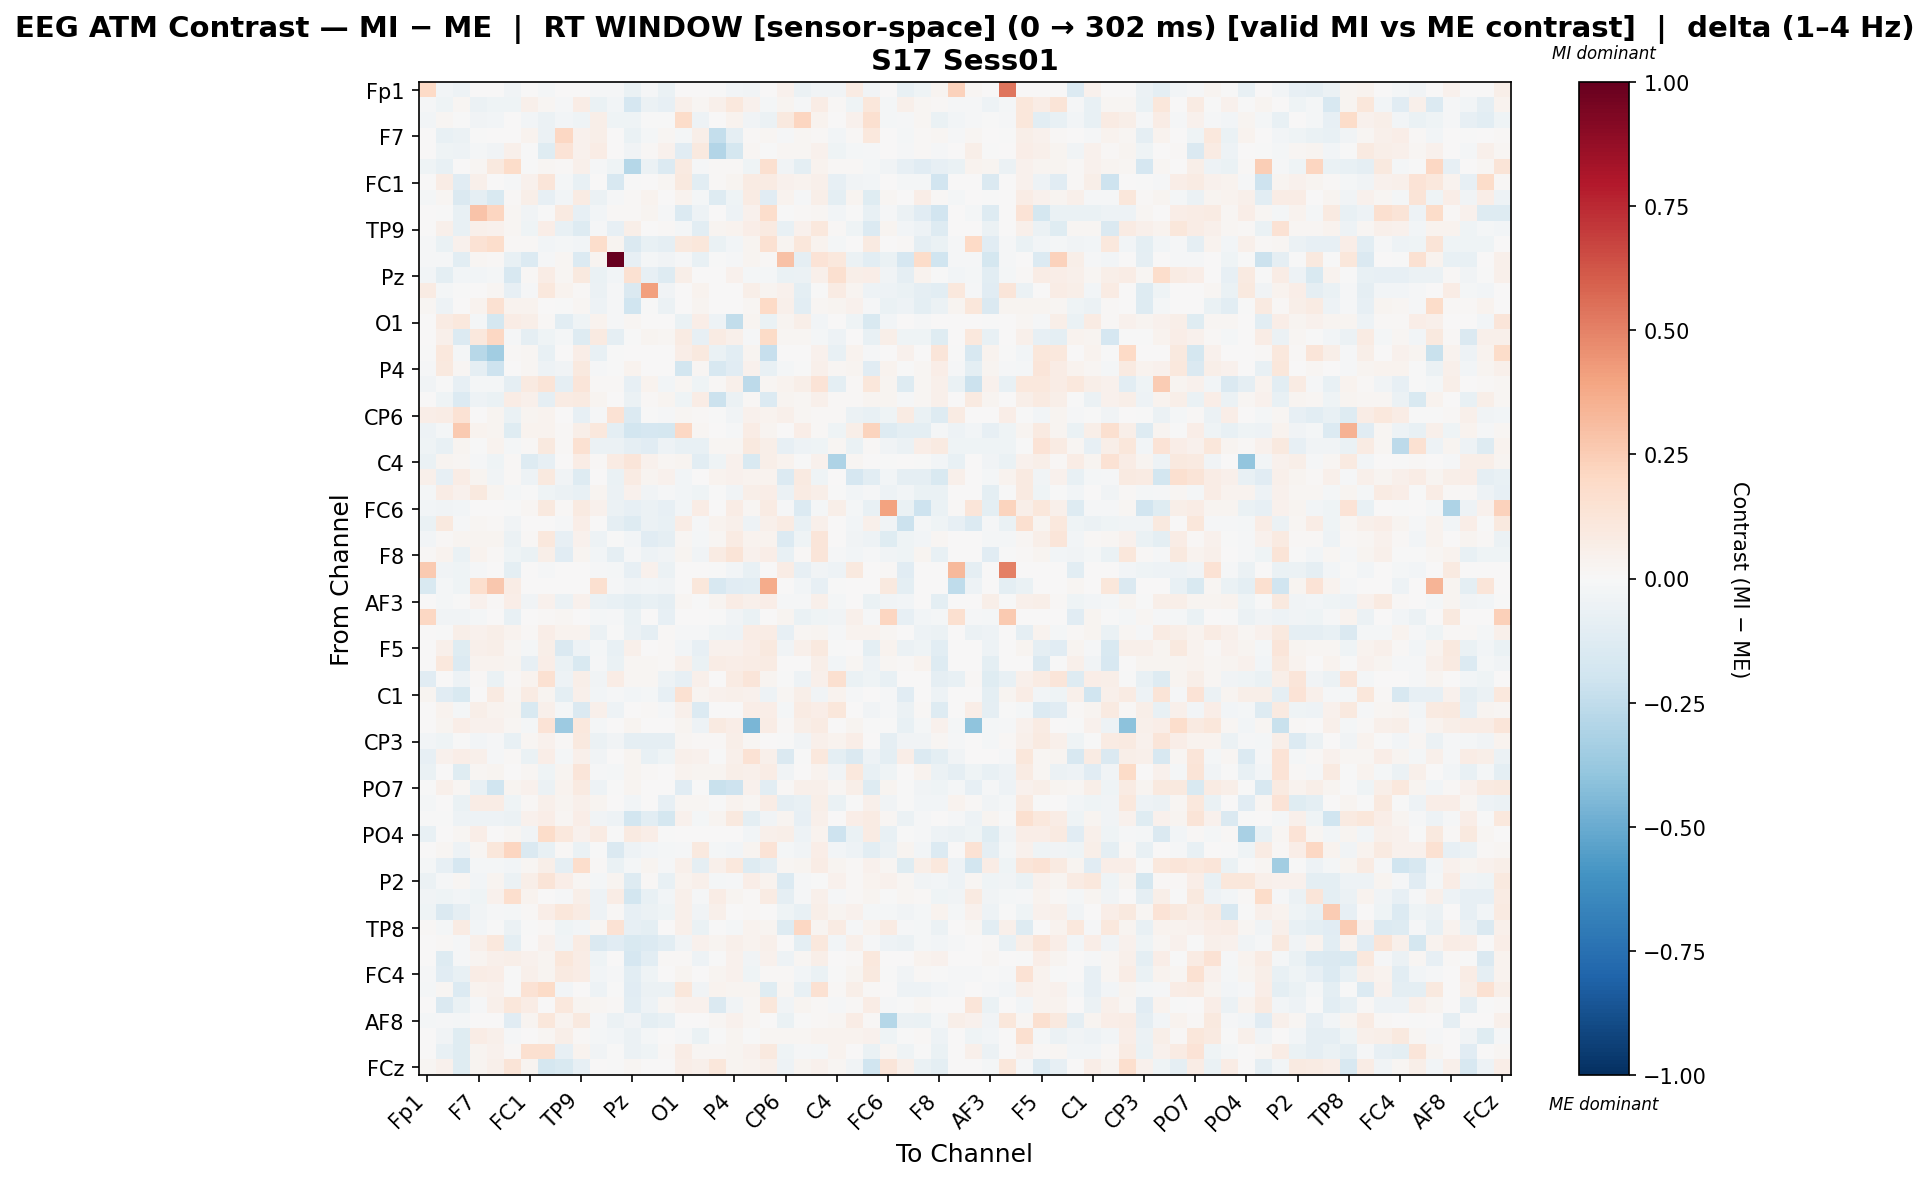

The data file committed next to this chart (first rows):
, Fp1, Fz, F3, F7, FT9, FC5, FC1, C3, T7, TP9, CP5, CP1, Pz, P3, P7, O1, Oz, O2, P4, P8, TP10, CP6, CP2
Fp1, 0.1959, -0.02452, -0.05348, 0.0, 0.0, -0.03893, 0.0, -0.0158, 0.0, 0.0, -0.01222, -0.01226, -0.06685, -0.007875, -0.06723, 0.0, 0.0, -0.003056, -0.02751, -0.03216, 0.0, 0.04546, -0.06177
Fz, -0.01124, -0.04177, 0.01906, -0.05648, -0.0467, -0.04628, 0.04714, 0.01576, -0.008027, 0.07795, -0.06701, -0.02511, -0.1647, -0.06102, -0.08188, 0.05311, 0.02081, 0.05253, 0.1058, 0.04065, -0.01674, 0.03111, -0.008614
F3, -0.02746, 0.02065, -0.002888, -0.03182, -0.02692, 0.001823, -0.02603, -0.05859, -0.02377, -0.04078, 0.05917, -0.04509, -0.04225, -0.004603, -0.000539, 0.1844, -0.05012, 0.003695, 0.03241, -0.03618, -0.05975, 0.0949, 0.2125
F7, 0.0, -0.0738, -0.06067, -0.002114, 9.860838147045156e-05, 0.006245, 0.03223, -0.05728, 0.2048, 0.04144, 0.0616, 0.006539, -0.06254, -0.01938, 0.0164, -0.01734, 0.05889, -0.2379, -0.09278, 0.01063, 0.02202, -0.015, 0.02092
FT9, 0.0, -0.04027, -0.05013, -0.02082, -0.03287, 0.04907, -0.004162, -0.1189, 0.1348, 0.03996, 0.07149, 0.005627, -0.03144, 0.01063, 0.04439, -0.1122, 0.1013, -0.2898, -0.1775, 0.02173, -0.00355, 0.02121, 0.01876
FC5, -0.04657, -0.07096, 0.007329, 0.02252, 0.09435, 0.1815, -0.004919, 0.01608, 0.01429, 0.05112, -0.01114, -0.04397, -0.2869, -0.05537, -0.1333, 0.09332, -0.008965, 0.01038, 0.009615, -0.04287, 0.1624, -0.03794, -0.09848
FC1, 0.0, 0.0714, -0.1155, 0.04742, 0.00125, -0.01459, 0.04122, 0.1228, -0.02116, -0.07482, 0.007189, -0.1624, -0.001512, 0.003564, 0.01746, 0.1013, -0.1056, 0.01554, 0.02956, 0.07861, 0.08191, 0.04178, 0.03195
C3, -0.01923, 0.02192, -0.1437, -0.08854, -0.1539, 0.01433, 0.06023, -0.08186, -0.02424, 0.0783, -0.05638, -0.01391, 0.01477, 0.03842, 0.0, 0.0363, -0.01996, -0.1291, -0.04033, 0.07959, -0.1152, 0.03512, -0.007974
T7, 0.0, -0.003456, -0.07301, 0.2834, 0.2134, 0.01597, -0.03456, -0.00528, 0.09265, -0.08535, -0.02759, 0.009392, 0.01075, 0.0308, -0.009525, -0.1405, -0.05185, 0.0, -0.05396, 0.04214, 0.1764, -0.0001773, 0.01237
TP9, 0.0, 0.04951, -0.07455, 0.04729, 0.03944, 0.01679, -0.04329, 0.06991, -0.07378, -0.1317, -0.01442, -0.08238, 0.06131, 0.006247, 0.008253, -0.02069, -0.1068, 0.02624, 0.03841, 0.06762, 0.09213, -0.07353, 0.04311
CP5, -0.01256, -0.06424, 0.04176, 0.1419, 0.1728, 0.008984, 0.008772, -0.02774, -0.02164, -0.02372, 0.1782, 0.02405, -0.1484, -0.07256, -0.0882, 0.098, 0.1142, -0.06978, -0.02372, 0.0299, 0.1546, 0.02976, 0.1149
CP1, -0.0123, -0.01395, -0.1044, 0.01883, 0.0134, -0.07342, -0.1406, -0.01033, 0.01608, -0.136, 0.02413, 1.0, -0.08309, -0.02183, -0.03784, -0.01301, -0.07165, -0.001301, -0.00911, 0.03081, 0.0134, 0.2896, -0.0921
Pz, -0.02756, -0.09969, -0.02893, -0.02573, -0.02301, -0.1606, 0.01438, 0.07451, 0.02098, 0.09984, -0.06355, -0.03033, 0.1531, -0.08231, -0.1281, 0.0587, 0.007288, 0.0, 0.04645, -0.01611, -0.0169, -0.06698, -0.05857
P3, 0.0855, -0.02177, -0.001116, 0.006369, 0.01627, -0.07845, -0.008003, 0.1041, 0.03145, 0.009152, -0.06184, -0.01552, -0.1417, 0.4096, -0.03659, 0.005084, 0.03152, 0.0, 0.002034, 0.05796, 0.03036, 0.04506, -0.1016
P7, 0.01847, -0.05178, 0.002473, 0.03555, 0.1541, 0.03514, 0.03874, 0.0, -0.002928, 0.02186, -0.05327, -0.01084, -0.2027, -0.002326, -0.05935, 0.00127, 0.03075, 0.0, 0.005356, 0.01698, 0.197, 0.04702, -0.1045
O1, 0.0, 0.08239, 0.1028, -0.01985, -0.1737, 0.07507, 0.06172, 0.009257, -0.1092, -0.04607, 0.033, -0.009404, 0.02143, 0.005432, 0.001811, -0.06981, 0.06638, -0.0517, -0.2468, 0.03078, -0.06743, 0.02535, 0.05891
Oz, 0.0, 0.04984, -0.138, 0.1033, 0.2059, -0.009793, -0.09302, -0.04376, -0.02214, -0.1268, 0.0903, -0.09276, -0.006758, 0.02437, 0.01703, 0.08217, -0.08523, 0.07973, 0.05329, -0.01344, 0.1891, 0.02214, 0.01752
O2, -0.004867, 0.1034, -0.01723, -0.2749, -0.3454, 0.01001, 0.02091, -0.07792, 0.0, 0.06864, -0.07787, -0.003245, 0.0, 0.0, 0.0, 0.0644, 0.09878, -0.06545, -0.1022, 0.02439, -0.2328, 0.0017, 0.0007589
P4, -0.01382, 0.09499, 0.02088, -0.08919, -0.2036, 0.002139, 0.0182, -0.04905, -0.03286, 0.09473, -0.01382, -0.006506, 0.03192, 0.001954, 0.001146, -0.1816, 0.02055, -0.1635, -0.1167, 0.03994, -0.07071, -0.01917, -0.00616
P8, -0.03571, -0.006667, -0.07975, -0.02234, -0.02326, -0.08978, 0.09347, 0.1281, -0.08982, 0.1198, 0.01414, 0.01414, -0.08183, 0.0345, -0.02751, 0.0181, -0.04682, 0.01244, 0.05443, -0.2649, 0.01671, 0.03168, 0.05859
TP10, 0.0, -0.04515, -0.139, -0.05462, -0.06952, 0.07094, 0.05093, -0.09078, 0.08142, 0.09288, 0.02511, 0.004752, -0.05469, 0.01258, 0.02838, -0.04143, 0.07533, -0.2132, -0.06243, 0.008263, -0.1358, 0.02693, 0.01584
CP6, 0.06751, 0.07441, 0.1474, 0.004623, 0.02344, -0.06878, 0.03038, 0.03359, 0.0008006, -0.08136, -0.01014, 0.1467, -0.1366, -0.002306, -0.009378, 0.02132, 0.008155, -0.0003763, -0.03413, 0.0397, 0.03896, 0.0483, 0.01652
CP2, -0.0511, -0.01759, 0.2621, 0.03406, 0.02868, -0.1185, 0.03673, 0.03715, 0.01102, 0.06184, 0.1031, -0.09921, -0.1846, -0.1714, -0.1788, 0.2039, 0.02151, 0.004188, -0.008185, 0.07266, 0.02868, 0.007748, 0.06664
Cz, -0.04204, -0.07565, 0.02428, -0.004616, 0.03281, -0.01617, 0.01152, 0.09849, 0.01185, 0.1518, -0.0562, -0.06211, -0.0887, -0.1159, -0.04828, -0.07416, -0.07281, 0.01915, 0.01984, 0.09814, 0.05686, -0.07985, -0.05013
C4, -0.06689, 0.03052, 0.0228, -0.01152, -0.04554, 0.0104, -0.125, -0.07876, 0.007092, 0.07339, 0.008655, 0.08551, 0.1197, 0.04508, 0.02311, 0.02882, -0.1087, -0.04143, 0.04103, -0.1522, 0.05892, 0.03656, -0.005268
T8, 0.04797, -0.07828, 0.07164, 0.02748, -0.03693, 0.01217, -0.05466, 0.09857, -0.03703, -0.1321, 0.0, -0.06984, 0.08172, 0.02629, 0.04461, -0.02676, 0.0032, 0.03324, 0.04623, 0.03785, 0.03379, -0.1356, 0.08921
FT10, -0.01631, 0.07332, 0.04534, 0.09417, 0.03065, -0.01981, -0.006846, -0.04433, -0.05611, -0.07291, 0.02936, -0.05555, 0.04401, -0.03532, -0.01275, -0.02731, -0.04385, -0.001036, -0.03366, 0.06174, 0.06366, -0.05717, 0.08099
FC6, -0.02366, -0.03516, -0.02721, 0.0, 0.0, -0.006834, 0.02064, 0.09494, 0.009048, 0.09332, 0.04635, -0.05755, -0.08202, -0.06216, -0.07959, -0.02721, 0.07566, 0.0, 0.07314, 0.01765, 0.07933, -0.008561, -0.1331
FC2, -0.06375, 0.09528, -0.01228, 0.01821, 0.01254, -0.03601, 0.007001, 0.006482, -0.01526, 0.06746, 0.003501, -0.08869, -0.1321, -0.06078, -0.07314, 0.07777, -0.01455, 0.0316, 0.05188, -0.05009, 0.04819, 0.07968, -0.07095
F4, -0.02955, 0.01019, 0.027, 0.02592, 0.0271, -0.0615, 0.01149, 0.1019, -0.08313, 0.04326, -0.04855, -0.001554, -0.02576, -0.1099, -0.09041, 0.01803, -0.02015, 0.01897, 0.084, 0.03182, 0.03182, -0.1368, -0.04365
F8, 0.01114, 0.03362, -0.06543, 0.03248, 0.01078, -0.04007, -0.06732, 0.06136, -0.1097, 0.02584, -0.03023, -0.08851, -0.009565, -0.05107, -0.03367, 0.02993, -0.03406, 0.07929, 0.1266, 0.03935, 0.06929, -0.07747, 0.01257
Fp2, 0.2599, -0.0368, -0.04679, -0.01316, 0.0, -0.09582, 0.0, -0.01316, 0.0, 0.0, -0.0117, -0.01577, -0.0821, 0.04276, -0.05504, 0.0, 0.0, -0.002924, -0.02924, -0.07715, 0.0, 0.07471, -0.07858
AF7, -0.1525, -0.01937, -0.03944, 0.1697, 0.27, 0.07141, 0.0, 0.0, 0.004436, 0.0, 0.1613, -0.008301, -0.0332, -0.0249, -0.03552, 0.0, 0.1097, -0.1576, -0.11, -0.1053, 0.3689, 0.0, -0.0249
AF3, 0.0, -0.01757, -0.005853, 0.0395, 0.01494, 0.06657, -0.03353, 0.0442, -0.06088, 0.0464, -0.05907, -0.07574, -0.1008, -0.07579, -0.08931, 0.01905, -0.007042, 0.02425, 0.07148, 0.05177, 0.06537, -0.01505, -0.01213
AFz, 0.2108, -0.03458, -0.03886, -0.01727, 0.0, -0.07652, 0.0, 0.01399, 0.01615, 0.0, -0.02275, -0.01527, -0.06499, 0.007516, -0.08592, 0.0, 0.0, -0.003837, -0.03454, -0.06648, 0.0, 0.02707, -0.06314
F1, 0.0, -0.002578, 0.05978, 0.04651, 0.06191, 0.03142, 0.01116, 0.0678, 0.03698, 0.03862, -0.05727, -0.002763, -0.05663, -0.0922, 0.01511, -0.008316, -0.009952, -0.04143, -0.0516, 0.07299, 0.07386, -0.07949, 0.02266
F5, 0.0, 0.05274, -0.1234, 0.04953, 0.05489, 0.01876, -0.01967, 0.05872, -0.1441, -0.04942, -0.01974, -0.07384, 0.05072, 0.0, 0.0139, -0.0299, -0.08214, 0.04549, 0.04249, 0.06542, 0.09878, -0.03352, 0.05175
FT7, 0.0, 0.1078, -0.1353, 0.03178, 0.03625, 0.02417, -0.0796, 0.06323, -0.07003, -0.1515, -0.01425, -0.0637, 0.0187, 0.01576, 0.01122, 0.04915, -0.06898, 0.07701, 0.06286, 0.07394, 0.08516, 0.002961, 0.006768
FC3, -0.1127, 0.0007783, -0.05373, 0.01371, -0.06384, 0.01093, 0.03265, 0.1528, -0.04932, 0.06119, -0.03533, 0.07207, 0.01938, 0.01613, -0.05413, -0.08398, 0.04748, 0.0, 0.08504, 0.1213, 0.02814, -0.005679, -0.05175
C1, 0.02436, -0.1098, -0.1557, 0.001382, 0.09287, 0.01998, 0.07917, 0.02728, -0.1001, 0.05347, -0.0267, -0.01186, -0.02716, -0.01987, -0.08073, 0.1494, 0.03055, 0.04557, 0.04851, 0.04296, -0.05015, 0.02128, 0.05817
C5, 0.0, 0.0367, -0.01827, 0.06094, 0.03278, 0.02433, -0.1537, 0.04719, -0.01802, -0.1413, 0.0516, -0.0545, 0.00122, 0.01282, -0.01193, 0.04877, -0.1336, 0.006259, 0.00351, 0.06937, 0.06937, -0.01812, 0.08431
TP7, 0.0, 0.02549, 0.06338, 0.04264, 0.04635, 0.01608, -0.01644, 0.1339, -0.3664, 0.1022, -0.01772, 0.0, 0.0264, 0.0, 0.0, 0.02949, -0.05229, 0.09288, 0.06981, -0.4576, 0.0751, 0.01398, 0.06147
CP3, -0.02658, -0.04198, -0.001032, -0.03117, -0.01059, -0.07583, 0.01714, 0.04586, 0.01369, 0.09498, -0.05706, -0.03314, -0.09344, -0.09039, -0.08893, 0.02225, 0.009899, 0.01271, 0.05965, 0.01704, 0.0009161, -0.002322, -0.03652
P1, -0.07823, 0.04288, 0.06768, 0.04692, -0.008922, 0.01284, -0.06352, 0.06646, -0.01808, 0.05267, -0.03431, 0.0, 0.02701, -0.07095, -0.04106, 0.04969, 0.04027, -0.0009455, 0.05242, 0.1467, 0.0537, -0.1419, -0.001738
P5, -0.06369, 0.0, -0.1183, 0.01739, 0.02478, 0.0, 0.02281, -0.04153, 0.02721, 0.1198, -0.01429, -0.01608, 0.02498, 0.01239, 0.0, 0.03869, 0.02777, 0.02736, 0.05923, 0.05347, 0.07261, -0.03395, 0.004784
PO7, -0.005845, 0.05328, 0.01736, -0.07217, -0.2004, 0.02773, 0.04256, -0.05763, 0.03506, 0.08725, -0.0501, -0.007515, 0.02708, 0.0, 0.001412, -0.1146, -0.005285, -0.2194, -0.2095, 0.04186, -0.1047, 0.01204, 0.05308
PO3, -0.01886, 0.001925, -0.06828, 0.07675, 0.07556, -0.04382, 0.01416, 0.05459, 0.02604, 0.04822, 0.02791, 0.001138, -0.0258, 0.006566, -0.08588, 0.02048, 0.01593, -0.0008605, 0.03143, 0.01874, 0.07726, -0.09302, -0.07472
POz, -0.00747, -0.001576, -0.05298, -0.05261, -0.04835, -0.06116, 0.0467, 0.06805, 0.02102, 0.06535, -0.03272, -0.05038, -0.1804, -0.1055, -0.1776, 0.04226, -0.01583, 0.02659, 0.09448, -0.09481, -0.0319, 0.0243, -0.08504
PO4, -0.07317, 0.001358, 0.02022, 0.06442, 0.007632, 0.01852, -0.03816, 0.1835, 0.1029, 0.04322, 0.08196, -0.0003628, 0.08608, 0.0653, -0.002421, 0.0, 0.0, 0.0, 0.0, -0.02715, 0.04939, 0.0602, -0.04791
PO8, 0.0, 0.02057, -0.05438, 0.01675, 0.1112, 0.2159, -0.1447, -0.07627, 0.009046, -0.06394, -0.004748, -0.1417, -0.04692, -0.03051, -0.01907, -0.01237, 0.1015, -0.01651, -0.02748, 0.02996, 0.1374, -0.01716, -0.03696
P6, -0.02337, -0.07976, -0.166, -0.01884, -0.02062, -0.02849, 0.01583, 0.06223, -0.09276, 0.1772, 0.01112, -0.06721, -0.02093, 0.02892, -0.01481, 0.05443, -0.09076, 0.0495, 0.1041, -0.128, -0.0884, 0.02316, 0.03114
P2, -0.05976, -0.01534, 0.01736, -0.02934, 0.02824, -0.06134, 0.05589, 0.1325, 0.07013, 0.01638, -0.01697, 0.02997, -0.1315, 0.01208, -0.07272, 0.03445, 0.04909, -0.01735, -0.01405, 0.06674, 0.03635, -0.1331, -0.01351
CPz, -0.03833, -0.04448, -0.02985, -0.0439, 0.04642, 0.1702, 0.03472, 0.0, -0.008534, 0.05625, -0.04908, 0.07772, -0.1869, -0.07768, -0.03107, 0.05223, -0.007926, 0.07479, 0.02734, 0.01079, 0.08551, -0.08823, -0.009425
CP4, -0.03914, -0.147, -0.09282, -0.03375, -0.01557, -0.01696, 0.01529, 0.0635, 0.1124, 0.07982, -0.04764, 0.01437, -0.07838, -0.05728, -0.04079, 0.04933, -0.0314, 0.05228, 0.002248, 0.01506, 0.003719, -0.03993, -0.07686
TP8, 0.01511, -0.01697, 0.0859, -0.02534, -0.006733, -0.05604, -0.004166, 0.00783, -0.04474, -0.02865, 0.02025, 0.1413, -0.0809, -0.09423, 0.001871, 0.04836, -0.06649, -0.007575, -0.01801, 0.0318, 0.03051, -0.1272, 0.2061
C6, 0.002744, 0.01201, -0.01244, 0.05213, 0.1087, -0.09452, 0.002379, 0.04623, -0.03141, 0.08558, -0.1458, -0.1159, -0.1522, -0.1362, -0.1061, -0.03534, 0.04056, 0.02732, 0.05058, 0.03475, 0.05357, 0.005772, -0.0954
C2, 0.0, -0.1289, -0.01267, 0.02947, 0.05041, 0.05677, 0.04289, 0.03092, 0.1094, 0.07229, -0.0407, 0.0009591, -0.1642, -0.1056, 0.007903, 0.00823, -0.05025, -0.004338, 0.04216, -0.03678, 0.04482, -0.05314, 0.01949
FC4, -0.01418, -0.116, -0.07345, 0.07498, 0.06404, -0.004369, 0.04878, 0.02673, 0.09028, 0.07588, -0.0299, -0.009291, -0.1056, -0.03964, 0.006092, 0.02387, 0.003413, 0.03014, 0.04567, -0.04497, 0.01504, 0.01354, -0.02782
FT8, -0.01989, 0.02195, -0.1381, 0.03538, 0.04065, -0.001965, 0.1446, 0.1929, -0.02629, 0.003271, -0.0537, -0.0002715, -0.1151, -0.05828, -0.05479, 0.1162, -0.03328, 0.03218, 0.02502, 0.02832, -0.1202, 0.01819, -0.0764
F6, 0.0, -0.1457, -0.06915, -0.01235, 0.05451, 0.11, 0.07387, 0.006328, 0.1046, 0.02807, 0.01854, 0.01165, -0.1062, -0.04835, 0.02266, 0.04471, 0.0395, -0.143, -0.03395, 0.01662, 0.1103, -0.03325, 0.03056
... 4 more rows
